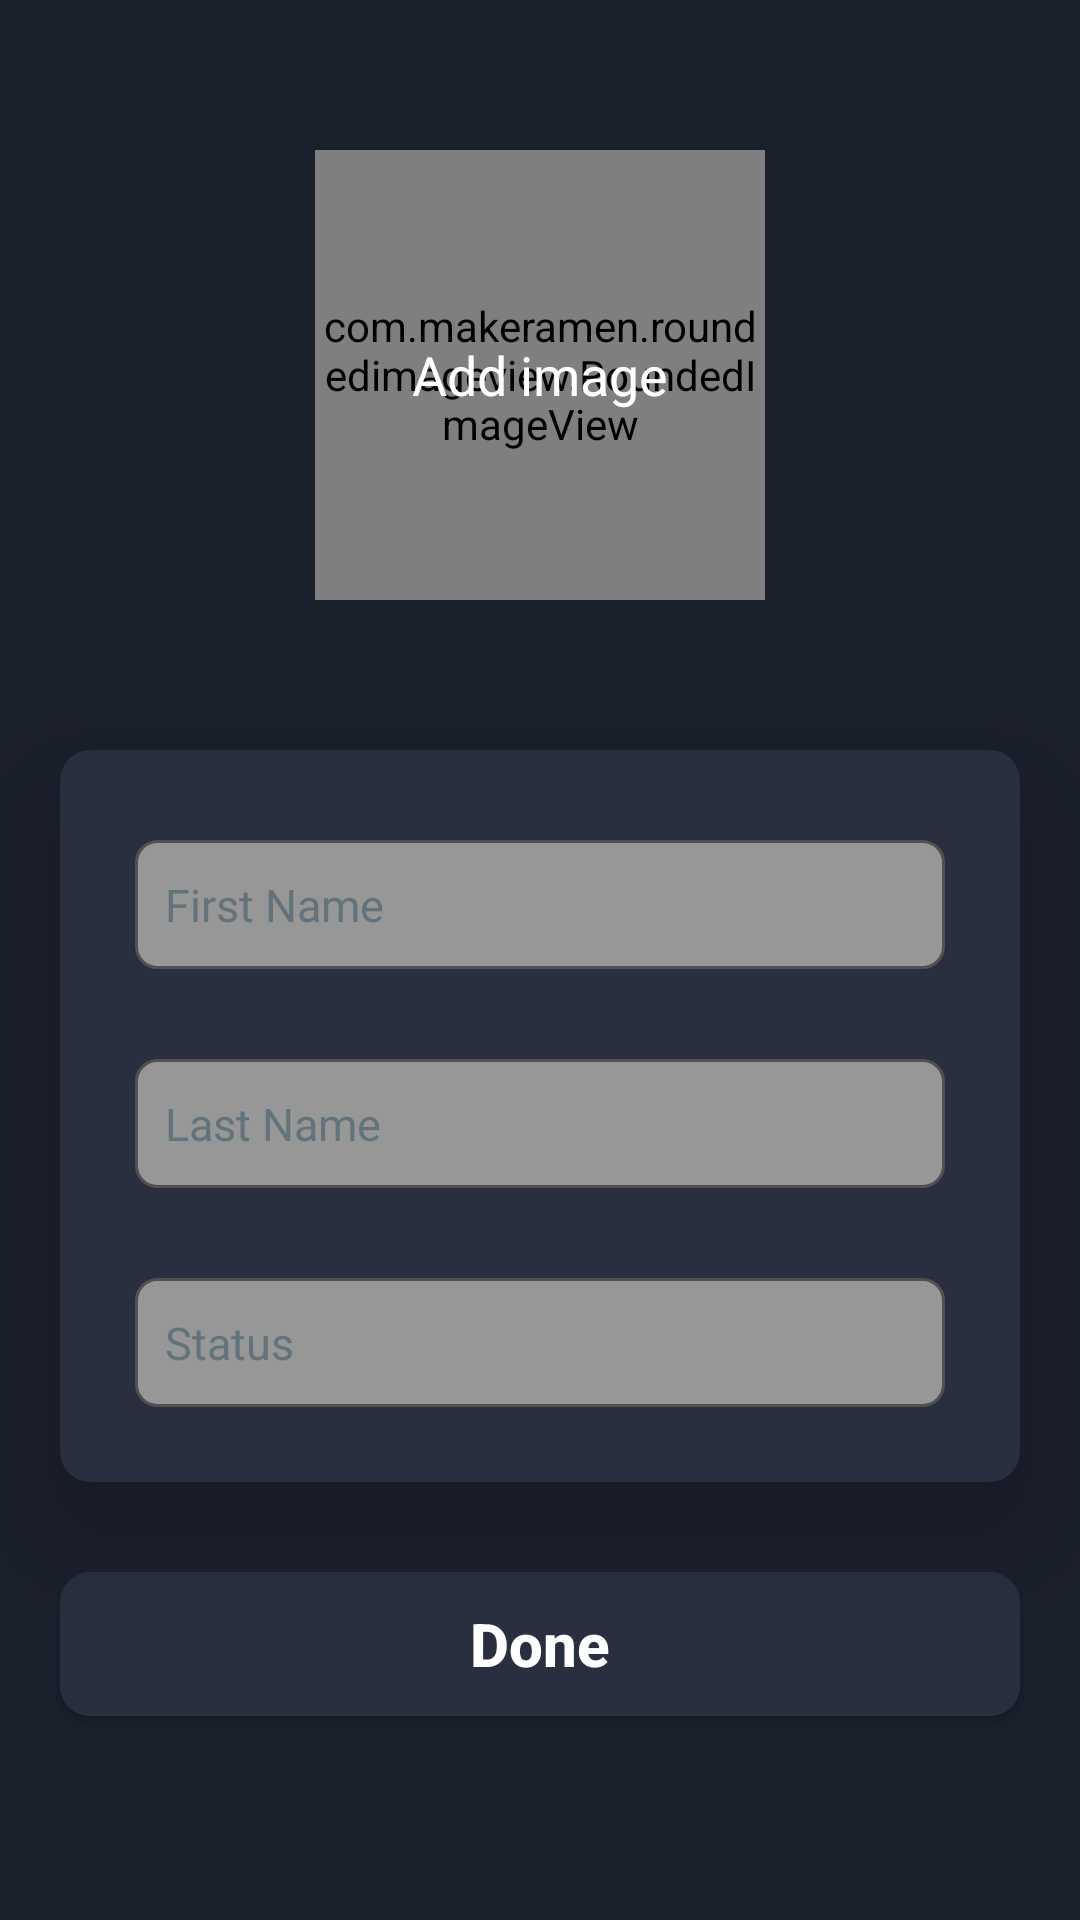

Write the Android layout XML for this screen, with the resource values it uses.
<!-- AndroidManifest.xml: application theme darkTheme -->
<!-- res/layout/fragment_user_data.xml -->
<?xml version="1.0" encoding="utf-8"?>
<layout xmlns:android="http://schemas.android.com/apk/res/android"
    xmlns:app="http://schemas.android.com/apk/res-auto"
    xmlns:tools="http://schemas.android.com/tools">

    <RelativeLayout
        android:layout_width="match_parent"
        android:layout_height="match_parent">

        <androidx.coordinatorlayout.widget.CoordinatorLayout
            android:layout_width="match_parent"
            android:layout_height="match_parent"
            android:background="@color/app_background">

            <FrameLayout
                android:layout_width="match_parent"
                android:layout_height="wrap_content"
                android:layout_marginTop="50dp">

                <com.makeramen.roundedimageview.RoundedImageView
                    android:id="@+id/imgUser"
                    android:layout_width="150dp"
                    android:layout_height="150dp"
                    android:layout_gravity="center"
                    android:background="@drawable/user_picture_picker"
                    android:scaleType="centerCrop"
                    app:riv_oval="true" />

                <TextView
                    android:id="@+id/imagePicker"
                    android:layout_width="wrap_content"
                    android:layout_height="wrap_content"
                    android:layout_gravity="center"
                    android:text="@string/add_imageRegister"
                    android:textColor="@color/white"
                    android:textFontWeight="600"
                    android:textSize="18sp" />
            </FrameLayout>

            <androidx.appcompat.widget.Toolbar
                android:id="@+id/toolbar"
                android:layout_width="wrap_content"
                android:layout_height="36dp"
                android:visibility="gone"
                android:layout_marginTop="5dp"
                android:background="@android:color/transparent"
                android:minHeight="?attr/actionBarSize"
                android:theme="?attr/actionBarTheme"
                app:layout_constraintStart_toStartOf="parent"
                app:layout_constraintTop_toTopOf="parent" />


        </androidx.coordinatorlayout.widget.CoordinatorLayout>

        <androidx.cardview.widget.CardView
            android:id="@+id/card"
            android:layout_width="match_parent"
            android:layout_height="wrap_content"
            android:layout_marginHorizontal="20dp"
            android:layout_marginTop="250dp"
            app:cardBackgroundColor="@color/chatBackground"
            app:cardCornerRadius="10dp"
            app:cardElevation="20dp">

            <LinearLayout
                android:layout_width="match_parent"
                android:layout_height="match_parent"
                android:layout_marginHorizontal="25dp"
                android:orientation="vertical"
                android:paddingBottom="25dp">

                <EditText
                    android:id="@+id/firstName"
                    android:layout_width="match_parent"
                    android:layout_height="43dp"
                    android:layout_marginTop="30dp"
                    android:background="@drawable/login_input_style"
                    android:hint="@string/first_nameRegister"
                    android:inputType="text|textCapSentences"
                    android:padding="10dp"
                    android:textColor="@color/primary_text"
                    android:textColorHint="@color/primary_text"
                    android:textSize="15dp" />

                <EditText
                    android:id="@+id/lastName"
                    android:layout_width="match_parent"
                    android:layout_height="43dp"
                    android:layout_marginTop="30dp"
                    android:background="@drawable/login_input_style"
                    android:hint="@string/last_nameRegister"
                    android:inputType="text|textCapSentences"
                    android:padding="10dp"
                    android:textColor="@color/primary_text"
                    android:textColorHint="@color/primary_text"
                    android:textSize="15dp" />

                <EditText
                    android:id="@+id/status"
                    android:layout_width="match_parent"
                    android:layout_height="43dp"
                    android:layout_marginTop="30dp"
                    android:background="@drawable/login_input_style"
                    android:hint="@string/statusRegister"
                    android:windowSoftInputMode="stateHidden"
                    android:inputType="text"
                    android:padding="10dp"
                    android:textColor="@color/primary_text"
                    android:textColorHint="@color/primary_text"
                    android:textSize="15dp" />
            </LinearLayout>
        </androidx.cardview.widget.CardView>

        <androidx.appcompat.widget.AppCompatButton
            android:id="@+id/btnDataDone"
            android:layout_width="match_parent"
            android:layout_height="wrap_content"
            android:layout_below="@+id/card"
            android:layout_marginHorizontal="20dp"
            android:layout_marginTop="30dp"
            android:background="@drawable/registration_button"
            android:text="@string/doneRegister"
            android:textAllCaps="false"
            android:textColor="@color/white"
            android:textSize="20dp"
            android:textStyle="bold" />

    </RelativeLayout>
</layout>
<!-- resources referenced by this layout -->
<resources>
  <color name="app_background">#1b202d</color>
  <color name="chatBackground">#292f3f</color>
  <color name="primary_text">#63737c</color>
  <color name="white">#FFFFFFFF</color>
  <!-- drawable login_input_style (drawable) -->
  <?xml version="1.0" encoding="utf-8"?>
  <selector xmlns:android="http://schemas.android.com/apk/res/android">
      <item android:drawable="@drawable/input_focus" android:state_checked="true" android:color="@color/app_background" />
      <item android:drawable="@drawable/input_focus" android:state_pressed="true" android:color="@color/app_background" />
      <item android:drawable="@drawable/input_focus" android:state_active="true" android:color="@color/app_background" />
      <item android:drawable="@drawable/input_focus" android:state_focused="true" android:color="@color/app_background" />
      <item android:drawable="@drawable/input_normal" android:color="@color/red" />
  
  </selector>
  <!-- drawable registration_button (drawable) -->
  <?xml version="1.0" encoding="utf-8"?>
  <shape xmlns:android="http://schemas.android.com/apk/res/android">
      <solid android:color="@color/chatBackground" />
      <corners android:radius="10dp"/>
      <padding android:left="0dp" android:top="0dp" android:right="0dp" android:bottom="0dp" />
  </shape>
  <!-- drawable user_picture_picker (drawable) -->
  <?xml version="1.0" encoding="utf-8"?>
  <shape xmlns:android="http://schemas.android.com/apk/res/android" android:shape="oval">
      <solid android:color="@color/chatBackground"/>
  </shape>
  <string name="add_imageRegister">Add image</string>
  <string name="doneRegister">Done</string>
  <string name="first_nameRegister">First Name</string>
  <string name="last_nameRegister">Last Name</string>
  <string name="statusRegister">Status</string>
  <style name="darkTheme" parent="Theme.MaterialComponents.DayNight.DarkActionBar">
          <item name="android:layoutDirection">ltr</item>
          
          <item name="colorPrimary">#1b202d</item>
          <item name="colorPrimaryDark">#1b202d</item>
          <item name="colorAccent">#1b202d</item>
          
          <item name="android:textColor">@color/menuText</item>
          
          <item name="android:itemBackground">@color/menu</item>
          <item name="android:textColorHint">@android:color/white</item>
          <item name="android:navigationBarColor">@color/chatBackground</item>
          <item name="android:actionBarStyle" tools:ignore="NewApi">@style/MyActionBar</item>
          <item name="actionBarStyle">@style/MyActionBar</item>
      </style>
  <!-- drawable input_focus (drawable) -->
  <?xml version="1.0" encoding="utf-8"?>
  <shape xmlns:android="http://schemas.android.com/apk/res/android">
      <solid android:color="#ced4da" />
      <stroke
          android:color="@color/input_color"
          android:width="1dp"
          />
      <corners android:radius="7dp"/>
  </shape>
  <!-- drawable input_normal (drawable) -->
  <?xml version="1.0" encoding="utf-8"?>
  <shape xmlns:android="http://schemas.android.com/apk/res/android">
      <solid android:color="@color/input_colorr" />
      <stroke
          android:color="@color/gray"
          android:width="1dp"
          />
      <corners android:radius="7dp"/>
  </shape>
  <color name="red">#ff0000</color>
  <color name="menuText">#63737c</color>
  <color name="menu">#292f3f</color>
  <style name="MyActionBar" parent="@style/Widget.AppCompat.Light.ActionBar.Solid.Inverse">
          <item name="android:background" tools:ignore="NewApi">@color/app_background</item>
          <item name="background">@color/app_background</item>
      </style>
  <color name="input_color">#e0e0e0</color>
  <color name="input_colorr">#979797</color>
  <color name="gray">#535050</color>
</resources>
